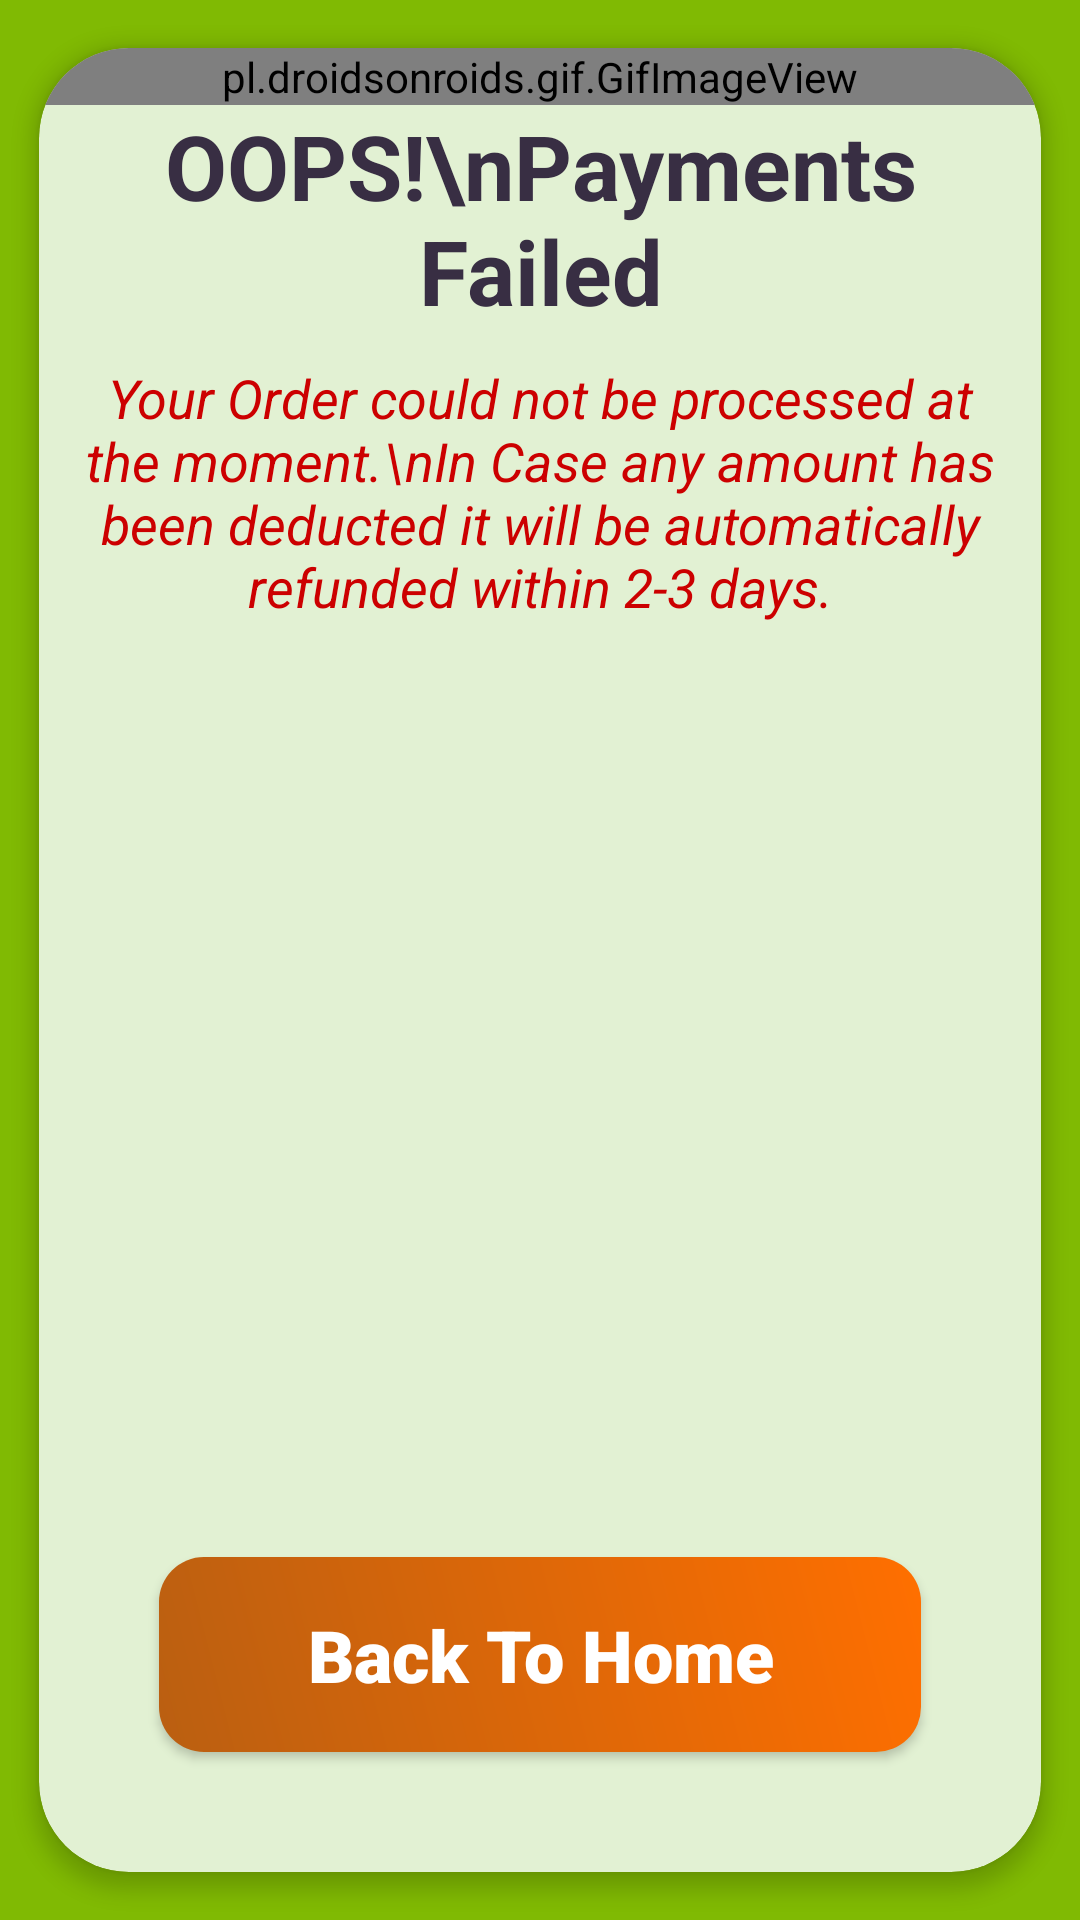

Reconstruct the res/layout file that produces this screen, plus the resources it refers to.
<!-- AndroidManifest.xml: application theme Theme.CampusCravings -->
<!-- res/layout/activity_order_failed.xml -->
<?xml version="1.0" encoding="utf-8"?>
<androidx.appcompat.widget.LinearLayoutCompat xmlns:android="http://schemas.android.com/apk/res/android"
    xmlns:app="http://schemas.android.com/apk/res-auto"
    xmlns:tools="http://schemas.android.com/tools"
    android:layout_width="match_parent"
    android:layout_height="match_parent"
    android:orientation="vertical"
    android:background="#80ba03"
    tools:context=".order_failed">
    



    <androidx.cardview.widget.CardView
        android:layout_width="match_parent"
        android:layout_height="match_parent"
        android:layout_weight="1"
        app:cardBackgroundColor="#E2F1D3"
        app:cardCornerRadius="30dp"
        app:cardElevation="4dp"
        app:cardMaxElevation="6dp"
        app:cardPreventCornerOverlap="false"
        android:layout_marginStart="7dp"
        android:layout_marginEnd="7dp"
        android:layout_marginTop="7dp"
        android:layout_marginBottom="7dp"
        app:cardUseCompatPadding="true">
        <ScrollView
            android:layout_width="match_parent"
            android:layout_height="match_parent"
            android:layout_marginBottom="110dp">
            <LinearLayout
                android:layout_width="match_parent"
                android:layout_height="match_parent"
                android:orientation="vertical">
                <pl.droidsonroids.gif.GifImageView
                    android:layout_width="match_parent"
                    android:layout_height="wrap_content"
                    android:adjustViewBounds="true"
                    android:scaleType="centerInside"
                    android:clickable="false"
                    android:background="#E2F1D3"
                    android:src="@drawable/order_failure" />

                <TextView
                    android:layout_width="match_parent"
                    android:layout_height="wrap_content"
                    android:textSize="30dp"
                    android:textStyle="bold"
                    android:textColor="#382E43"
                    android:textAlignment="center"
                    android:text="OOPS!\nPayments Failed" />
                <TextView
                    android:layout_width="match_parent"
                    android:layout_height="wrap_content"
                    android:layout_marginTop="10dp"
                    android:layout_marginStart="10dp"
                    android:layout_marginEnd="10dp"
                    android:textSize="18dp"
                    android:textStyle="italic"
                    android:textColor="@android:color/holo_red_dark"
                    android:textAlignment="center"
                    android:text="Your Order could not be processed at the moment.\nIn Case any amount has been deducted it will be automatically refunded within 2-3 days." />
            </LinearLayout>


        </ScrollView>
        <androidx.appcompat.widget.AppCompatButton
            android:id="@+id/ret_home_btn_ofail"
            android:background="@drawable/round_btn_rect"
            android:layout_width="match_parent"
            android:layout_height="65dp"
            android:layout_marginStart="40dp"
            android:layout_marginEnd="40dp"
            android:layout_marginBottom="40dp"
            android:fontFamily="sans-serif-black"
            android:text="Back To Home"
            android:textAllCaps="false"
            android:textColor="@color/white"
            android:textSize="24dp"
            android:layout_gravity="bottom"/>



    </androidx.cardview.widget.CardView>


</androidx.appcompat.widget.LinearLayoutCompat>
<!-- resources referenced by this layout -->
<resources>
  <!-- drawable order_failure: gif bitmap (drawable, 583704 bytes) -->
  <!-- drawable round_btn_rect (drawable) -->
  <?xml version="1.0" encoding="utf-8"?>
  <shape xmlns:android="http://schemas.android.com/apk/res/android" android:shape="rectangle">
      <gradient
          android:angle="45"
          android:startColor="#BA5F11"
          android:endColor="#FF6F00" />
  
      <corners android:radius="15dp" />
  </shape>
  <style name="Theme.CampusCravings" parent="Theme.MaterialComponents.DayNight.DarkActionBar">
          
          <item name="colorPrimary">@color/purple_500</item>
          <item name="colorPrimaryVariant">@color/purple_700</item>
          <item name="colorOnPrimary">@color/white</item>
          
          <item name="colorSecondary">@color/teal_200</item>
          <item name="colorSecondaryVariant">@color/teal_700</item>
          <item name="colorOnSecondary">@color/black</item>
          
          <item name="android:statusBarColor">?attr/colorPrimaryVariant</item>
          
      </style>
  <!-- not gathered from this repository: default colours our renderer supplied (Android Studio template values) -->
  <color name="purple_500">#FF6200EE</color>
  <color name="purple_700">#FF3700B3</color>
  <color name="teal_200">#FF03DAC5</color>
  <color name="teal_700">#FF018786</color>
  <color name="black">#FF000000</color>
  <color name="white">#FFFFFFFF</color>
</resources>
